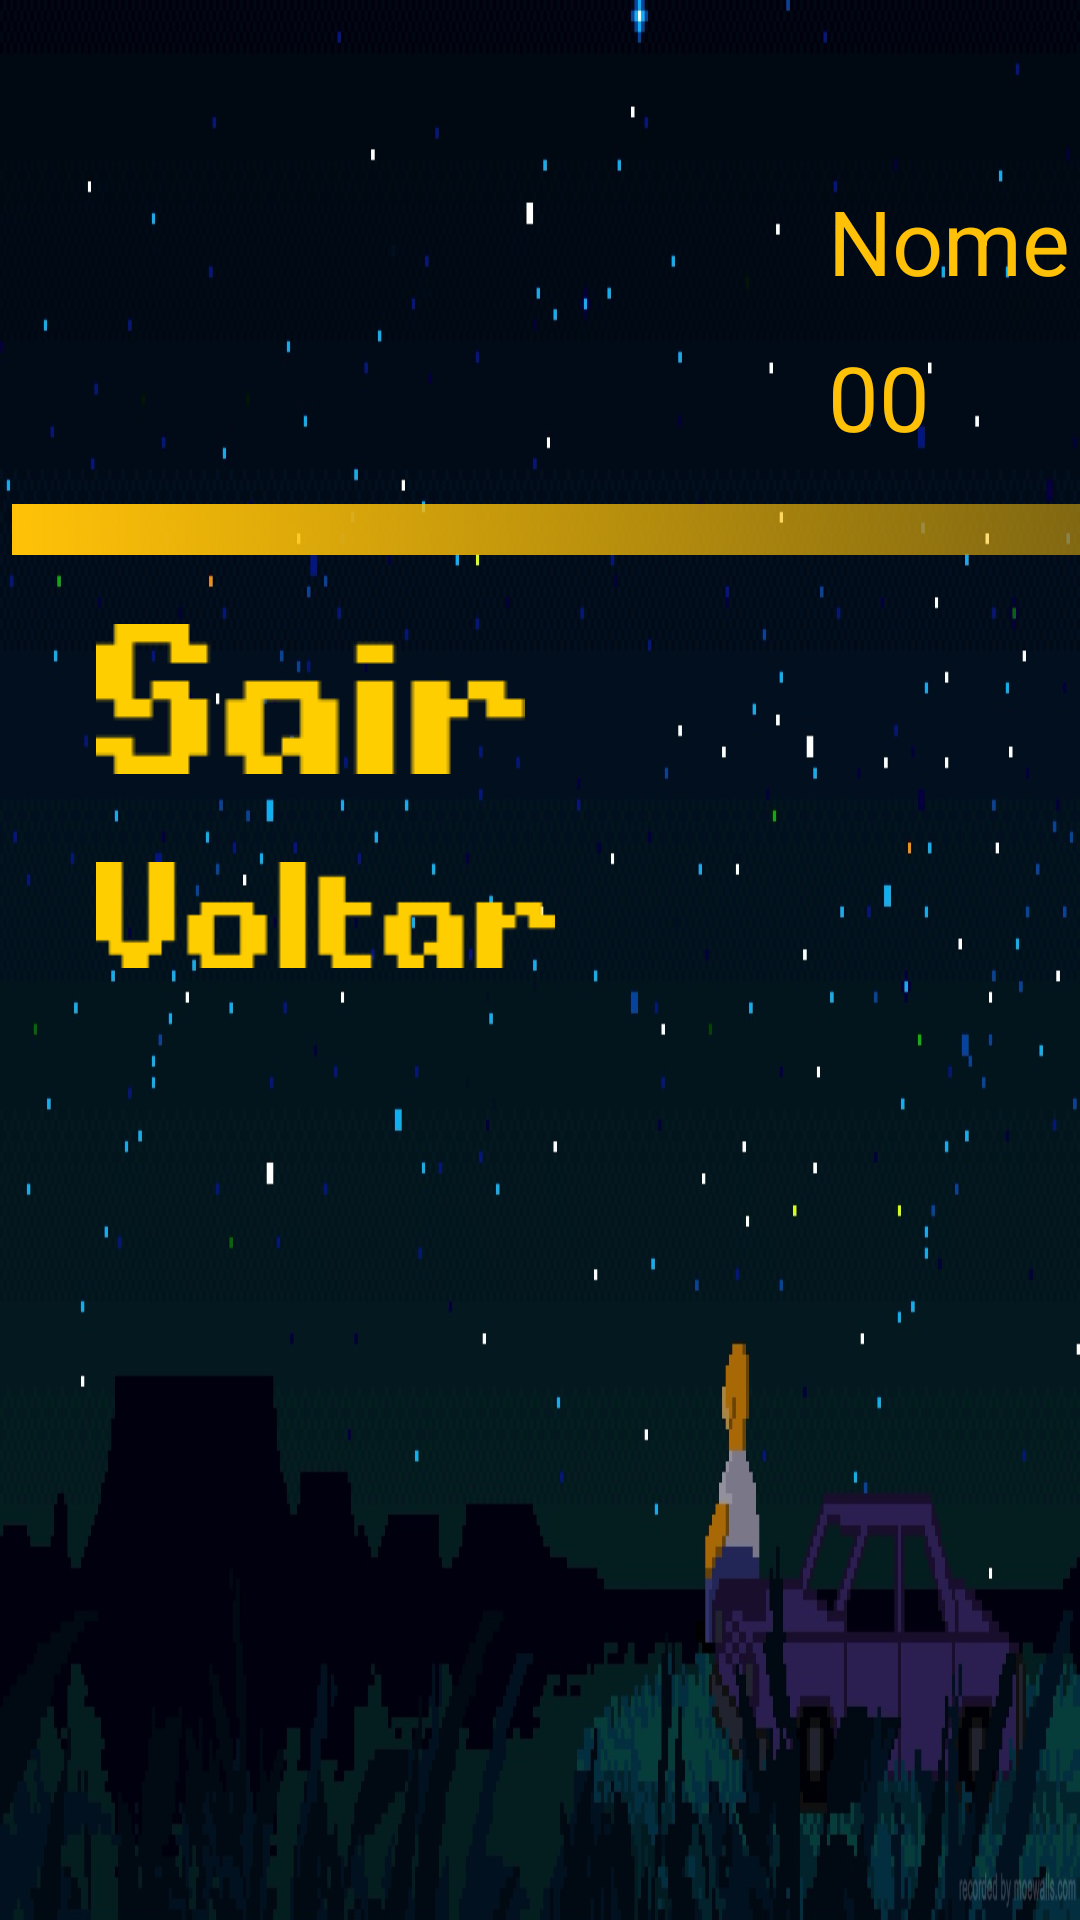

The Android layout XML behind this screen, and the referenced resources:
<!-- AndroidManifest.xml: application theme Theme.DumbQuiz -->
<!-- res/layout/activity_perfil.xml -->
<?xml version="1.0" encoding="utf-8"?>
<androidx.constraintlayout.widget.ConstraintLayout xmlns:android="http://schemas.android.com/apk/res/android"
    xmlns:app="http://schemas.android.com/apk/res-auto"
    xmlns:tools="http://schemas.android.com/tools"
    android:id="@+id/main"
    android:layout_width="match_parent"
    android:layout_height="match_parent"
    android:background="@drawable/homer"
    android:screenOrientation="landscape"
    tools:context=".Perfil">

    <ImageView
        android:id="@+id/foto_perfil"
        android:layout_width="139dp"
        android:layout_height="106dp"
        android:onClick="obterImagem"
        android:src="@drawable/pizza"

        app:layout_constraintBottom_toBottomOf="parent"
        app:layout_constraintEnd_toEndOf="parent"
        app:layout_constraintHorizontal_bias="0.172"
        app:layout_constraintStart_toStartOf="parent"
        app:layout_constraintTop_toTopOf="parent"
        app:layout_constraintVertical_bias="0.15" />

    <TextView
        android:id="@+id/nome"
        android:layout_width="wrap_content"
        android:layout_height="wrap_content"
        android:layout_marginStart="276dp"
        android:layout_marginTop="60dp"
        android:text="Nome"
        android:textColor="@color/yellow"
        android:textSize="30sp"
        app:layout_constraintStart_toStartOf="parent"
        app:layout_constraintTop_toTopOf="parent" />

    <TextView
        android:id="@+id/pontos"
        android:layout_width="wrap_content"
        android:layout_height="wrap_content"
        android:layout_marginStart="276dp"
        android:layout_marginTop="112dp"
        android:text="00"
        android:textColor="@color/yellow"
        android:textSize="30sp"
        app:layout_constraintStart_toStartOf="parent"
        app:layout_constraintTop_toTopOf="parent" />

    <ImageView
        android:layout_width="718dp"
        android:layout_height="17dp"
        android:layout_marginStart="4dp"
        android:layout_marginTop="168dp"
        android:src="@drawable/container2"
        app:layout_constraintStart_toStartOf="parent"
        app:layout_constraintTop_toTopOf="parent" />

    <ImageView
        android:layout_width="wrap_content"
        android:layout_height="wrap_content"
        android:layout_marginStart="32dp"
        android:layout_marginTop="208dp"
        android:onClick="deslogar"
        android:src="@drawable/sair"
        app:layout_constraintStart_toStartOf="parent"
        app:layout_constraintTop_toTopOf="parent" />

    <ImageView
        android:layout_width="153dp"
        android:layout_height="58dp"
        android:layout_marginStart="32dp"
        android:layout_marginTop="276dp"
        android:onClick="voltarMenu"
        android:src="@drawable/voltar"
        app:layout_constraintStart_toStartOf="parent"
        app:layout_constraintTop_toTopOf="parent" />


</androidx.constraintlayout.widget.ConstraintLayout>
<!-- resources referenced by this layout -->
<resources>
  <color name="yellow">#FFC107</color>
  <!-- drawable container2 (drawable) -->
  <?xml version="1.0" encoding="utf-8"?>
  <shape xmlns:android="http://schemas.android.com/apk/res/android">
      <gradient
          android:startColor="@color/yellow"
          android:endColor="#00FFFFFF"
          android:angle="0"
          android:type="linear" />
  
  </shape>
  <!-- drawable homer: jpg bitmap (drawable, 256542 bytes) -->
  <!-- drawable sair: png bitmap (drawable, 652 bytes) -->
  <!-- drawable voltar: png bitmap (drawable, 726 bytes) -->
  <style name="Theme.DumbQuiz" parent="Base.Theme.DumbQuiz" />
  <style name="Base.Theme.DumbQuiz" parent="Theme.Material3.DayNight.NoActionBar">
          
          
      </style>
</resources>
